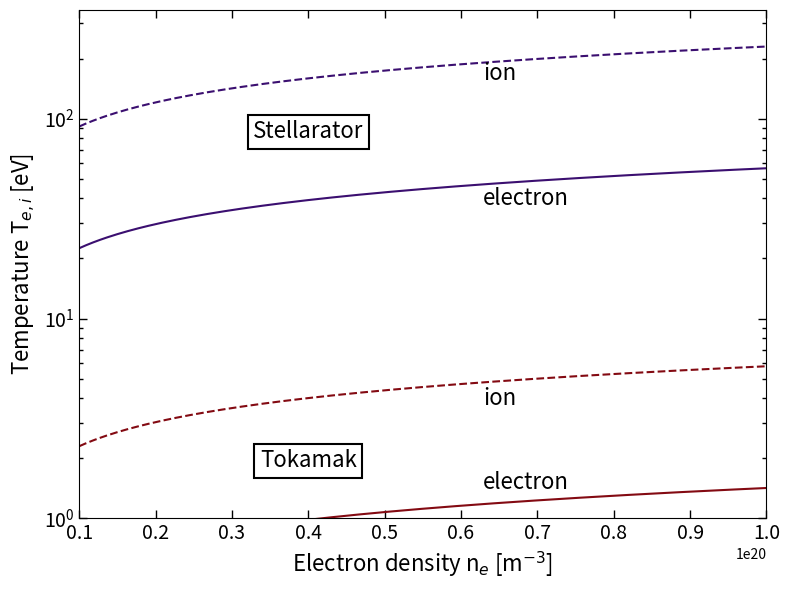

Here is the Python script that generated this plot: (Note: this script raises an exception after producing the figure.)
import numpy as np
import matplotlib.pyplot as plt



#####################################################################################################################
## In this script we are going to plot the curves where q_parallel_conduction = q_perpaendicular_conduction,       ##
## in a magnetic confined device.                                                                                  ##
##                                                                                                                 ##
## Specifically, we are going to plot hte curves: T^(5/2) = x/(koe Θ^2) * n                                        ##
#####################################################################################################################

# Values for the constans
koe = 2000   # electron spritzer conductivity
koi = 60     # ion spritzer conductivity
kB = 1.38e-23
e = 1.6e-19
x = 3
theta_tok = 0.1    # theta pitch for tokamaks
theta_stel = 1e-3  # theta pitch for stellarators

# Define the particle density vector
N = 200  # points
n = np.linspace(1e19,1e20,N)
n_raised = n**(2/5)




# Tokamak ions
c_tok_ions = (x*e/(koi*theta_tok**2))**(2/5)
T_tok_ions = c_tok_ions*n_raised

# Tokamak electrons
c_tok_elec = (x*e/(koe*theta_tok**2))**(2/5)
T_tok_elec = c_tok_elec*n_raised

# Stellarator ions
c_stel_ions = (x*e/(koi*theta_stel**2))**(2/5)
T_stel_ions = c_stel_ions*n_raised

# Stellarator electrons
c_stel_elec = (x*e/(koe*theta_stel**2))**(2/5)
T_stel_elec = c_stel_elec*n_raised

fig, ax = plt.subplots(figsize=(8, 6))

ax.plot(n, T_tok_ions, color="#830a12", linestyle='dashed')
ax.plot(n, T_tok_elec, color="#830a12", linestyle='solid')
ax.plot(n, T_stel_ions, color="#3b0f70", linestyle='dashed')
ax.plot(n, T_stel_elec, color="#3b0f70", linestyle='solid')

ax.set_xlabel(r'Electron density n$_e$ [m$^{-3}$]',fontsize=16)
ax.set_ylabel(r'Temperature T$_{e,i}$ [eV]',fontsize=16)
ax.set_yscale('log')
ax.set_xlim(n[0],n[-1])
ax.set_ylim(1e0,3.5e2)

x_mid = np.mean(n)
x_lbl = n[int(N / 1.7)]

ax.text(4.0e19, 1.8, 'Tokamak', fontsize=16, bbox=dict(facecolor='white', linewidth=1.5, pad=4), ha='center')
ax.text(4.0e19, 80.0, 'Stellarator', fontsize=16, bbox=dict(facecolor='white', linewidth=1.5, pad=4), ha='center')

ax.text(x_lbl, 1.4, 'electron', fontsize=16)
ax.text(x_lbl, 3.7, 'ion', fontsize=16)
ax.text(x_lbl, 37.0, 'electron', fontsize=16)
ax.text(x_lbl, 156.0, 'ion', fontsize=16)

ax.grid(False)
ax.tick_params(axis='both', which='major', direction='in', length=6, width=1, top=True, right=True,labelsize=14)
ax.tick_params(axis='both', which='minor', direction='in', length=3, width=1, top=True, right=True,labelsize=14)

plt.tight_layout()

# Save the plot
fig.savefig('Thesis_Figures/Conv_Cond_Plot.svg', format='svg', bbox_inches='tight')

plt.show()
